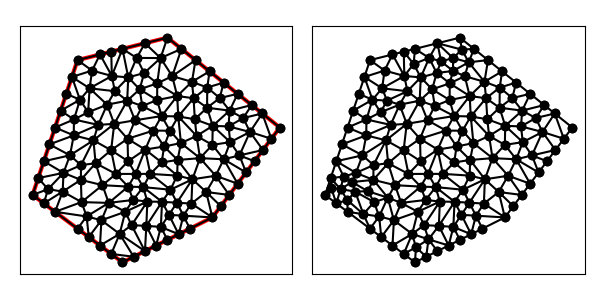

The table this chart was drawn from, first rows:
1.500000000000000000e+01, 1.100000000000000000e+01, 1.000000000000000000e+01, 1.500000000000000000e+01, 6.000000000000000000e+00, 1.400000000000000000e+01, 4.000000000000000000e+00, 8.000000000000000000e+00, 8.000000000000000000e+00, 5.000000000000000000e+00, 1.200000000000000000e+01, 7.000000000000000000e+00, 9.106398080570857090e+00, 7.706472120856286523e+00, 8.921187487052840481e+00, 8.349518296864337330e+00, 8.476253752894614024e+00, 7.778038241409712228e+00, 8.834613106839436014e+00, 7.944676219710110843e+00, 0.000000000000000000e+00, 5.000000000000000000e-01
1.500000000000000000e+01, 1.100000000000000000e+01, 1.000000000000000000e+01, 1.500000000000000000e+01, 6.000000000000000000e+00, 1.400000000000000000e+01, 4.000000000000000000e+00, 8.000000000000000000e+00, 8.000000000000000000e+00, 5.000000000000000000e+00, 1.200000000000000000e+01, 7.000000000000000000e+00, 7.062500000000000000e+00, 6.875000000000000000e+00, 6.500000000000000000e+00, 6.125000000000000000e+00, 7.000000000000000000e+00, 5.750000000000000000e+00, 6.854166666666666963e+00, 6.250000000000000000e+00, 0.000000000000000000e+00, 4.727379792492557575e-01
1.500000000000000000e+01, 1.100000000000000000e+01, 1.000000000000000000e+01, 1.500000000000000000e+01, 6.000000000000000000e+00, 1.400000000000000000e+01, 4.000000000000000000e+00, 8.000000000000000000e+00, 8.000000000000000000e+00, 5.000000000000000000e+00, 1.200000000000000000e+01, 7.000000000000000000e+00, 5.339595246864577760e+00, 8.150169095244571338e+00, 5.000000000000000000e+00, 7.250000000000000000e+00, 6.180191532258064058e+00, 7.682165658602150948e+00, 5.506595593040880310e+00, 7.694111584615574095e+00, 0.000000000000000000e+00, 3.325528714471786551e-01
1.500000000000000000e+01, 1.100000000000000000e+01, 1.000000000000000000e+01, 1.500000000000000000e+01, 6.000000000000000000e+00, 1.400000000000000000e+01, 4.000000000000000000e+00, 8.000000000000000000e+00, 8.000000000000000000e+00, 5.000000000000000000e+00, 1.200000000000000000e+01, 7.000000000000000000e+00, 7.875000000000000000e+00, 6.265625000000000000e+00, 8.125000000000000000e+00, 7.250000000000000000e+00, 7.062500000000000000e+00, 6.875000000000000000e+00, 7.687500000000000000e+00, 6.796875000000000000e+00, 0.000000000000000000e+00, 5.000000000000000000e-01
1.500000000000000000e+01, 1.100000000000000000e+01, 1.000000000000000000e+01, 1.500000000000000000e+01, 6.000000000000000000e+00, 1.400000000000000000e+01, 4.000000000000000000e+00, 8.000000000000000000e+00, 8.000000000000000000e+00, 5.000000000000000000e+00, 1.200000000000000000e+01, 7.000000000000000000e+00, 7.062500000000000000e+00, 6.875000000000000000e+00, 8.125000000000000000e+00, 7.250000000000000000e+00, 7.387852822580645018e+00, 7.645875336021505930e+00, 7.525117607526881081e+00, 7.256958445340501385e+00, 0.000000000000000000e+00, 5.000000000000000000e-01
1.500000000000000000e+01, 1.100000000000000000e+01, 1.000000000000000000e+01, 1.500000000000000000e+01, 6.000000000000000000e+00, 1.400000000000000000e+01, 4.000000000000000000e+00, 8.000000000000000000e+00, 8.000000000000000000e+00, 5.000000000000000000e+00, 1.200000000000000000e+01, 7.000000000000000000e+00, 8.405330882352942012e+00, 6.654871323529411242e+00, 9.000000000000000000e+00, 5.500000000000000000e+00, 9.062500000000000000e+00, 6.625000000000000000e+00, 8.822610294117646745e+00, 6.259957107843137969e+00, 0.000000000000000000e+00, 5.000000000000000000e-01
1.500000000000000000e+01, 1.100000000000000000e+01, 1.000000000000000000e+01, 1.500000000000000000e+01, 6.000000000000000000e+00, 1.400000000000000000e+01, 4.000000000000000000e+00, 8.000000000000000000e+00, 8.000000000000000000e+00, 5.000000000000000000e+00, 1.200000000000000000e+01, 7.000000000000000000e+00, 6.180191532258064058e+00, 7.682165658602150948e+00, 6.405792553638005593e+00, 7.042962764692317634e+00, 7.387852822580645018e+00, 7.645875336021505930e+00, 6.657945636158904001e+00, 7.457001253105325134e+00, 0.000000000000000000e+00, 4.688922988024974425e-01
1.500000000000000000e+01, 1.100000000000000000e+01, 1.000000000000000000e+01, 1.500000000000000000e+01, 6.000000000000000000e+00, 1.400000000000000000e+01, 4.000000000000000000e+00, 8.000000000000000000e+00, 8.000000000000000000e+00, 5.000000000000000000e+00, 1.200000000000000000e+01, 7.000000000000000000e+00, 8.257718038111452330e+00, 1.323095790424578944e+01, 8.764945202645744615e+00, 1.270058740117777774e+01, 8.965426095151430630e+00, 1.342517832790615628e+01, 8.662696445302875858e+00, 1.311890787777657330e+01, 0.000000000000000000e+00, 5.000000000000000000e-01
1.500000000000000000e+01, 1.100000000000000000e+01, 1.000000000000000000e+01, 1.500000000000000000e+01, 6.000000000000000000e+00, 1.400000000000000000e+01, 4.000000000000000000e+00, 8.000000000000000000e+00, 8.000000000000000000e+00, 5.000000000000000000e+00, 1.200000000000000000e+01, 7.000000000000000000e+00, 7.633790992934271991e+00, 1.116363241555532504e+01, 6.708496157973289797e+00, 1.043090834227546004e+01, 7.495003168159887430e+00, 9.991543238545443018e+00, 7.279096773022483369e+00, 1.052869466545874211e+01, 0.000000000000000000e+00, 5.000000000000000000e-01
1.500000000000000000e+01, 1.100000000000000000e+01, 1.000000000000000000e+01, 1.500000000000000000e+01, 6.000000000000000000e+00, 1.400000000000000000e+01, 4.000000000000000000e+00, 8.000000000000000000e+00, 8.000000000000000000e+00, 5.000000000000000000e+00, 1.200000000000000000e+01, 7.000000000000000000e+00, 9.760757008966136183e+00, 7.694488508033460405e+00, 1.013392857142857117e+01, 8.232142857142857650e+00, 8.921187487052840481e+00, 8.349518296864337330e+00, 9.605291022482516539e+00, 8.092049887346885129e+00, 0.000000000000000000e+00, 5.000000000000000000e-01
1.500000000000000000e+01, 1.100000000000000000e+01, 1.000000000000000000e+01, 1.500000000000000000e+01, 6.000000000000000000e+00, 1.400000000000000000e+01, 4.000000000000000000e+00, 8.000000000000000000e+00, 8.000000000000000000e+00, 5.000000000000000000e+00, 1.200000000000000000e+01, 7.000000000000000000e+00, 6.180191532258064058e+00, 7.682165658602150948e+00, 7.109375000000000000e+00, 8.434895833333333925e+00, 6.148136063228254677e+00, 8.671600854922097312e+00, 6.479234198495439578e+00, 8.262887448952527691e+00, 0.000000000000000000e+00, 4.688922988024974425e-01
1.500000000000000000e+01, 1.100000000000000000e+01, 1.000000000000000000e+01, 1.500000000000000000e+01, 6.000000000000000000e+00, 1.400000000000000000e+01, 4.000000000000000000e+00, 8.000000000000000000e+00, 8.000000000000000000e+00, 5.000000000000000000e+00, 1.200000000000000000e+01, 7.000000000000000000e+00, 9.760757008966136183e+00, 7.694488508033460405e+00, 1.042262849934162539e+01, 7.654776218610932048e+00, 1.013392857142857117e+01, 8.232142857142857650e+00, 1.010577135991211151e+01, 7.860469194595750331e+00, 0.000000000000000000e+00, 5.000000000000000000e-01
1.500000000000000000e+01, 1.100000000000000000e+01, 1.000000000000000000e+01, 1.500000000000000000e+01, 6.000000000000000000e+00, 1.400000000000000000e+01, 4.000000000000000000e+00, 8.000000000000000000e+00, 8.000000000000000000e+00, 5.000000000000000000e+00, 1.200000000000000000e+01, 7.000000000000000000e+00, 8.250000000000000000e+00, 9.500000000000000000e+00, 7.710390027461758500e+00, 8.934568437379992289e+00, 8.584712511798226586e+00, 8.936395283446309179e+00, 8.181700846419994733e+00, 9.123654573608767748e+00, 0.000000000000000000e+00, 5.000000000000000000e-01
1.500000000000000000e+01, 1.100000000000000000e+01, 1.000000000000000000e+01, 1.500000000000000000e+01, 6.000000000000000000e+00, 1.400000000000000000e+01, 4.000000000000000000e+00, 8.000000000000000000e+00, 8.000000000000000000e+00, 5.000000000000000000e+00, 1.200000000000000000e+01, 7.000000000000000000e+00, 8.584712511798226586e+00, 8.936395283446309179e+00, 7.710390027461758500e+00, 8.934568437379992289e+00, 8.252358150921660140e+00, 8.371396769393241399e+00, 8.182486896727214187e+00, 8.747453496739849399e+00, 0.000000000000000000e+00, 5.000000000000000000e-01
1.500000000000000000e+01, 1.100000000000000000e+01, 1.000000000000000000e+01, 1.500000000000000000e+01, 6.000000000000000000e+00, 1.400000000000000000e+01, 4.000000000000000000e+00, 8.000000000000000000e+00, 8.000000000000000000e+00, 5.000000000000000000e+00, 1.200000000000000000e+01, 7.000000000000000000e+00, 7.387852822580645018e+00, 7.645875336021505930e+00, 8.252358150921660140e+00, 8.371396769393241399e+00, 7.109375000000000000e+00, 8.434895833333333925e+00, 7.583195324500768386e+00, 8.150722646249361603e+00, 0.000000000000000000e+00, 5.000000000000000000e-01
1.500000000000000000e+01, 1.100000000000000000e+01, 1.000000000000000000e+01, 1.500000000000000000e+01, 6.000000000000000000e+00, 1.400000000000000000e+01, 4.000000000000000000e+00, 8.000000000000000000e+00, 8.000000000000000000e+00, 5.000000000000000000e+00, 1.200000000000000000e+01, 7.000000000000000000e+00, 7.875000000000000000e+00, 6.265625000000000000e+00, 7.062500000000000000e+00, 6.875000000000000000e+00, 7.000000000000000000e+00, 5.750000000000000000e+00, 7.312500000000000000e+00, 6.296875000000000000e+00, 0.000000000000000000e+00, 5.000000000000000000e-01
1.500000000000000000e+01, 1.100000000000000000e+01, 1.000000000000000000e+01, 1.500000000000000000e+01, 6.000000000000000000e+00, 1.400000000000000000e+01, 4.000000000000000000e+00, 8.000000000000000000e+00, 8.000000000000000000e+00, 5.000000000000000000e+00, 1.200000000000000000e+01, 7.000000000000000000e+00, 8.000000000000000000e+00, 5.000000000000000000e+00, 8.500000000000000000e+00, 5.250000000000000000e+00, 7.500000000000000000e+00, 5.375000000000000000e+00, 8.000000000000000000e+00, 5.208333333333333037e+00, 0.000000000000000000e+00, 3.469487384493947779e-01
1.500000000000000000e+01, 1.100000000000000000e+01, 1.000000000000000000e+01, 1.500000000000000000e+01, 6.000000000000000000e+00, 1.400000000000000000e+01, 4.000000000000000000e+00, 8.000000000000000000e+00, 8.000000000000000000e+00, 5.000000000000000000e+00, 1.200000000000000000e+01, 7.000000000000000000e+00, 6.405792553638005593e+00, 7.042962764692317634e+00, 6.500000000000000000e+00, 6.125000000000000000e+00, 7.062500000000000000e+00, 6.875000000000000000e+00, 6.656097517879334902e+00, 6.680987588230773433e+00, 0.000000000000000000e+00, 4.727379792492557575e-01
1.500000000000000000e+01, 1.100000000000000000e+01, 1.000000000000000000e+01, 1.500000000000000000e+01, 6.000000000000000000e+00, 1.400000000000000000e+01, 4.000000000000000000e+00, 8.000000000000000000e+00, 8.000000000000000000e+00, 5.000000000000000000e+00, 1.200000000000000000e+01, 7.000000000000000000e+00, 7.875000000000000000e+00, 6.265625000000000000e+00, 8.405330882352942012e+00, 6.654871323529411242e+00, 8.125000000000000000e+00, 7.250000000000000000e+00, 8.135110294117646745e+00, 6.723498774509804043e+00, 0.000000000000000000e+00, 5.000000000000000000e-01
1.500000000000000000e+01, 1.100000000000000000e+01, 1.000000000000000000e+01, 1.500000000000000000e+01, 6.000000000000000000e+00, 1.400000000000000000e+01, 4.000000000000000000e+00, 8.000000000000000000e+00, 8.000000000000000000e+00, 5.000000000000000000e+00, 1.200000000000000000e+01, 7.000000000000000000e+00, 7.710390027461758500e+00, 8.934568437379992289e+00, 8.250000000000000000e+00, 9.500000000000000000e+00, 7.495003168159887430e+00, 9.991543238545443018e+00, 7.818464398540548643e+00, 9.475370558641811769e+00, 0.000000000000000000e+00, 5.000000000000000000e-01
1.500000000000000000e+01, 1.100000000000000000e+01, 1.000000000000000000e+01, 1.500000000000000000e+01, 6.000000000000000000e+00, 1.400000000000000000e+01, 4.000000000000000000e+00, 8.000000000000000000e+00, 8.000000000000000000e+00, 5.000000000000000000e+00, 1.200000000000000000e+01, 7.000000000000000000e+00, 6.405792553638005593e+00, 7.042962764692317634e+00, 6.000000000000000000e+00, 6.500000000000000000e+00, 6.500000000000000000e+00, 6.125000000000000000e+00, 6.301930851212667939e+00, 6.555987588230773433e+00, 0.000000000000000000e+00, 3.150364978900051516e-01
1.500000000000000000e+01, 1.100000000000000000e+01, 1.000000000000000000e+01, 1.500000000000000000e+01, 6.000000000000000000e+00, 1.400000000000000000e+01, 4.000000000000000000e+00, 8.000000000000000000e+00, 8.000000000000000000e+00, 5.000000000000000000e+00, 1.200000000000000000e+01, 7.000000000000000000e+00, 8.125000000000000000e+00, 7.250000000000000000e+00, 8.476253752894614024e+00, 7.778038241409712228e+00, 7.387852822580645018e+00, 7.645875336021505930e+00, 7.996368858491752718e+00, 7.557971192477072719e+00, 0.000000000000000000e+00, 5.000000000000000000e-01
1.500000000000000000e+01, 1.100000000000000000e+01, 1.000000000000000000e+01, 1.500000000000000000e+01, 6.000000000000000000e+00, 1.400000000000000000e+01, 4.000000000000000000e+00, 8.000000000000000000e+00, 8.000000000000000000e+00, 5.000000000000000000e+00, 1.200000000000000000e+01, 7.000000000000000000e+00, 7.875000000000000000e+00, 6.265625000000000000e+00, 7.000000000000000000e+00, 5.750000000000000000e+00, 7.500000000000000000e+00, 5.375000000000000000e+00, 7.458333333333333037e+00, 5.796875000000000000e+00, 0.000000000000000000e+00, 4.356579323856586416e-01
1.500000000000000000e+01, 1.100000000000000000e+01, 1.000000000000000000e+01, 1.500000000000000000e+01, 6.000000000000000000e+00, 1.400000000000000000e+01, 4.000000000000000000e+00, 8.000000000000000000e+00, 8.000000000000000000e+00, 5.000000000000000000e+00, 1.200000000000000000e+01, 7.000000000000000000e+00, 7.875000000000000000e+00, 6.265625000000000000e+00, 8.500000000000000000e+00, 5.250000000000000000e+00, 9.000000000000000000e+00, 5.500000000000000000e+00, 8.458333333333333925e+00, 5.671875000000000000e+00, 0.000000000000000000e+00, 5.000000000000000000e-01
1.500000000000000000e+01, 1.100000000000000000e+01, 1.000000000000000000e+01, 1.500000000000000000e+01, 6.000000000000000000e+00, 1.400000000000000000e+01, 4.000000000000000000e+00, 8.000000000000000000e+00, 8.000000000000000000e+00, 5.000000000000000000e+00, 1.200000000000000000e+01, 7.000000000000000000e+00, 6.180191532258064058e+00, 7.682165658602150948e+00, 7.387852822580645018e+00, 7.645875336021505930e+00, 7.109375000000000000e+00, 8.434895833333333925e+00, 6.892473118279569100e+00, 7.920978942652330268e+00, 0.000000000000000000e+00, 4.688922988024974425e-01
1.500000000000000000e+01, 1.100000000000000000e+01, 1.000000000000000000e+01, 1.500000000000000000e+01, 6.000000000000000000e+00, 1.400000000000000000e+01, 4.000000000000000000e+00, 8.000000000000000000e+00, 8.000000000000000000e+00, 5.000000000000000000e+00, 1.200000000000000000e+01, 7.000000000000000000e+00, 8.125000000000000000e+00, 7.250000000000000000e+00, 8.405330882352942012e+00, 6.654871323529411242e+00, 9.106398080570857090e+00, 7.706472120856286523e+00, 8.545576320974598517e+00, 7.203781148128565626e+00, 0.000000000000000000e+00, 5.000000000000000000e-01
1.500000000000000000e+01, 1.100000000000000000e+01, 1.000000000000000000e+01, 1.500000000000000000e+01, 6.000000000000000000e+00, 1.400000000000000000e+01, 4.000000000000000000e+00, 8.000000000000000000e+00, 8.000000000000000000e+00, 5.000000000000000000e+00, 1.200000000000000000e+01, 7.000000000000000000e+00, 8.921187487052840481e+00, 8.349518296864337330e+00, 9.240212981812577553e+00, 8.937764913618890361e+00, 8.584712511798226586e+00, 8.936395283446309179e+00, 8.915370993554548207e+00, 8.741226164643178365e+00, 0.000000000000000000e+00, 5.000000000000000000e-01
1.500000000000000000e+01, 1.100000000000000000e+01, 1.000000000000000000e+01, 1.500000000000000000e+01, 6.000000000000000000e+00, 1.400000000000000000e+01, 4.000000000000000000e+00, 8.000000000000000000e+00, 8.000000000000000000e+00, 5.000000000000000000e+00, 1.200000000000000000e+01, 7.000000000000000000e+00, 7.109375000000000000e+00, 8.434895833333333925e+00, 7.710390027461758500e+00, 8.934568437379992289e+00, 6.805190799311906069e+00, 9.412066002381081375e+00, 7.208318608924554560e+00, 8.927176757698136456e+00, 0.000000000000000000e+00, 5.000000000000000000e-01
1.500000000000000000e+01, 1.100000000000000000e+01, 1.000000000000000000e+01, 1.500000000000000000e+01, 6.000000000000000000e+00, 1.400000000000000000e+01, 4.000000000000000000e+00, 8.000000000000000000e+00, 8.000000000000000000e+00, 5.000000000000000000e+00, 1.200000000000000000e+01, 7.000000000000000000e+00, 6.000000000000000000e+00, 6.500000000000000000e+00, 6.405792553638005593e+00, 7.042962764692317634e+00, 5.000000000000000000e+00, 7.250000000000000000e+00, 5.801930851212667939e+00, 6.930987588230773433e+00, 0.000000000000000000e+00, 3.150364978900051516e-01
1.500000000000000000e+01, 1.100000000000000000e+01, 1.000000000000000000e+01, 1.500000000000000000e+01, 6.000000000000000000e+00, 1.400000000000000000e+01, 4.000000000000000000e+00, 8.000000000000000000e+00, 8.000000000000000000e+00, 5.000000000000000000e+00, 1.200000000000000000e+01, 7.000000000000000000e+00, 9.707961309523810201e+00, 6.577566964285714413e+00, 1.006696428571428648e+01, 7.116071428571428825e+00, 9.760757008966136183e+00, 7.694488508033460405e+00, 9.845227534734744879e+00, 7.129375633630201214e+00, 0.000000000000000000e+00, 5.000000000000000000e-01
1.500000000000000000e+01, 1.100000000000000000e+01, 1.000000000000000000e+01, 1.500000000000000000e+01, 6.000000000000000000e+00, 1.400000000000000000e+01, 4.000000000000000000e+00, 8.000000000000000000e+00, 8.000000000000000000e+00, 5.000000000000000000e+00, 1.200000000000000000e+01, 7.000000000000000000e+00, 1.000000000000000000e+01, 6.000000000000000000e+00, 9.707961309523810201e+00, 6.577566964285714413e+00, 9.500000000000000000e+00, 5.750000000000000000e+00, 9.735987103174602808e+00, 6.109188988095238138e+00, 0.000000000000000000e+00, 5.000000000000000000e-01
1.500000000000000000e+01, 1.100000000000000000e+01, 1.000000000000000000e+01, 1.500000000000000000e+01, 6.000000000000000000e+00, 1.400000000000000000e+01, 4.000000000000000000e+00, 8.000000000000000000e+00, 8.000000000000000000e+00, 5.000000000000000000e+00, 1.200000000000000000e+01, 7.000000000000000000e+00, 6.805190799311906069e+00, 9.412066002381081375e+00, 7.710390027461758500e+00, 8.934568437379992289e+00, 7.495003168159887430e+00, 9.991543238545443018e+00, 7.336861331644517037e+00, 9.446059226102173412e+00, 0.000000000000000000e+00, 5.000000000000000000e-01
1.500000000000000000e+01, 1.100000000000000000e+01, 1.000000000000000000e+01, 1.500000000000000000e+01, 6.000000000000000000e+00, 1.400000000000000000e+01, 4.000000000000000000e+00, 8.000000000000000000e+00, 8.000000000000000000e+00, 5.000000000000000000e+00, 1.200000000000000000e+01, 7.000000000000000000e+00, 7.500000000000000000e+00, 5.375000000000000000e+00, 8.500000000000000000e+00, 5.250000000000000000e+00, 7.875000000000000000e+00, 6.265625000000000000e+00, 7.958333333333333037e+00, 5.630208333333333037e+00, 0.000000000000000000e+00, 4.356579323856586416e-01
1.500000000000000000e+01, 1.100000000000000000e+01, 1.000000000000000000e+01, 1.500000000000000000e+01, 6.000000000000000000e+00, 1.400000000000000000e+01, 4.000000000000000000e+00, 8.000000000000000000e+00, 8.000000000000000000e+00, 5.000000000000000000e+00, 1.200000000000000000e+01, 7.000000000000000000e+00, 7.109375000000000000e+00, 8.434895833333333925e+00, 8.252358150921660140e+00, 8.371396769393241399e+00, 7.710390027461758500e+00, 8.934568437379992289e+00, 7.690707726127805621e+00, 8.580287013368854687e+00, 0.000000000000000000e+00, 5.000000000000000000e-01
1.500000000000000000e+01, 1.100000000000000000e+01, 1.000000000000000000e+01, 1.500000000000000000e+01, 6.000000000000000000e+00, 1.400000000000000000e+01, 4.000000000000000000e+00, 8.000000000000000000e+00, 8.000000000000000000e+00, 5.000000000000000000e+00, 1.200000000000000000e+01, 7.000000000000000000e+00, 6.708496157973289797e+00, 1.043090834227546004e+01, 6.805190799311906069e+00, 9.412066002381081375e+00, 7.495003168159887430e+00, 9.991543238545443018e+00, 7.002896708481693544e+00, 9.944839194400660887e+00, 0.000000000000000000e+00, 5.000000000000000000e-01
1.500000000000000000e+01, 1.100000000000000000e+01, 1.000000000000000000e+01, 1.500000000000000000e+01, 6.000000000000000000e+00, 1.400000000000000000e+01, 4.000000000000000000e+00, 8.000000000000000000e+00, 8.000000000000000000e+00, 5.000000000000000000e+00, 1.200000000000000000e+01, 7.000000000000000000e+00, 6.708496157973289797e+00, 1.043090834227546004e+01, 7.633790992934271991e+00, 1.116363241555532504e+01, 6.917531074922119494e+00, 1.111753600874935977e+01, 7.086606075276560723e+00, 1.090402558886004947e+01, 0.000000000000000000e+00, 5.000000000000000000e-01
1.500000000000000000e+01, 1.100000000000000000e+01, 1.000000000000000000e+01, 1.500000000000000000e+01, 6.000000000000000000e+00, 1.400000000000000000e+01, 4.000000000000000000e+00, 8.000000000000000000e+00, 8.000000000000000000e+00, 5.000000000000000000e+00, 1.200000000000000000e+01, 7.000000000000000000e+00, 5.664293290539801795e+00, 9.762693350622917876e+00, 4.750000000000000000e+00, 1.025000000000000000e+01, 4.500000000000000000e+00, 9.500000000000000000e+00, 4.971431096846600894e+00, 9.837564450207638700e+00, 1.000000000000000000e+00, 5.000000000000000000e-01
1.500000000000000000e+01, 1.100000000000000000e+01, 1.000000000000000000e+01, 1.500000000000000000e+01, 6.000000000000000000e+00, 1.400000000000000000e+01, 4.000000000000000000e+00, 8.000000000000000000e+00, 8.000000000000000000e+00, 5.000000000000000000e+00, 1.200000000000000000e+01, 7.000000000000000000e+00, 7.109375000000000000e+00, 8.434895833333333925e+00, 6.805190799311906069e+00, 9.412066002381081375e+00, 6.148136063228254677e+00, 8.671600854922097312e+00, 6.687567287513386027e+00, 8.839520896878838130e+00, 0.000000000000000000e+00, 5.000000000000000000e-01
1.500000000000000000e+01, 1.100000000000000000e+01, 1.000000000000000000e+01, 1.500000000000000000e+01, 6.000000000000000000e+00, 1.400000000000000000e+01, 4.000000000000000000e+00, 8.000000000000000000e+00, 8.000000000000000000e+00, 5.000000000000000000e+00, 1.200000000000000000e+01, 7.000000000000000000e+00, 1.145062077497179587e+01, 9.637185240100208716e+00, 1.111060906359226053e+01, 8.696822094170473250e+00, 1.214534836420658337e+01, 8.854337757408282883e+00, 1.156885940092354836e+01, 9.062781697226320432e+00, 0.000000000000000000e+00, 5.000000000000000000e-01
1.500000000000000000e+01, 1.100000000000000000e+01, 1.000000000000000000e+01, 1.500000000000000000e+01, 6.000000000000000000e+00, 1.400000000000000000e+01, 4.000000000000000000e+00, 8.000000000000000000e+00, 8.000000000000000000e+00, 5.000000000000000000e+00, 1.200000000000000000e+01, 7.000000000000000000e+00, 7.633790992934271991e+00, 1.116363241555532504e+01, 8.559578319523188483e+00, 1.132243839570761779e+01, 8.209402320377796158e+00, 1.219403364754605512e+01, 8.134257210945085248e+00, 1.156003481960299872e+01, 0.000000000000000000e+00, 5.000000000000000000e-01
1.500000000000000000e+01, 1.100000000000000000e+01, 1.000000000000000000e+01, 1.500000000000000000e+01, 6.000000000000000000e+00, 1.400000000000000000e+01, 4.000000000000000000e+00, 8.000000000000000000e+00, 8.000000000000000000e+00, 5.000000000000000000e+00, 1.200000000000000000e+01, 7.000000000000000000e+00, 7.387852822580645018e+00, 7.645875336021505930e+00, 6.405792553638005593e+00, 7.042962764692317634e+00, 7.062500000000000000e+00, 6.875000000000000000e+00, 6.952048458739549908e+00, 7.187946033571274818e+00, 0.000000000000000000e+00, 5.000000000000000000e-01
1.500000000000000000e+01, 1.100000000000000000e+01, 1.000000000000000000e+01, 1.500000000000000000e+01, 6.000000000000000000e+00, 1.400000000000000000e+01, 4.000000000000000000e+00, 8.000000000000000000e+00, 8.000000000000000000e+00, 5.000000000000000000e+00, 1.200000000000000000e+01, 7.000000000000000000e+00, 5.000000000000000000e+00, 7.250000000000000000e+00, 6.405792553638005593e+00, 7.042962764692317634e+00, 6.180191532258064058e+00, 7.682165658602150948e+00, 5.861994695298689884e+00, 7.325042807764822861e+00, 0.000000000000000000e+00, 4.688922988024974425e-01
1.500000000000000000e+01, 1.100000000000000000e+01, 1.000000000000000000e+01, 1.500000000000000000e+01, 6.000000000000000000e+00, 1.400000000000000000e+01, 4.000000000000000000e+00, 8.000000000000000000e+00, 8.000000000000000000e+00, 5.000000000000000000e+00, 1.200000000000000000e+01, 7.000000000000000000e+00, 9.000000000000000000e+00, 5.500000000000000000e+00, 8.405330882352942012e+00, 6.654871323529411242e+00, 7.875000000000000000e+00, 6.265625000000000000e+00, 8.426776960784314596e+00, 6.140165441176471006e+00, 0.000000000000000000e+00, 5.000000000000000000e-01
1.500000000000000000e+01, 1.100000000000000000e+01, 1.000000000000000000e+01, 1.500000000000000000e+01, 6.000000000000000000e+00, 1.400000000000000000e+01, 4.000000000000000000e+00, 8.000000000000000000e+00, 8.000000000000000000e+00, 5.000000000000000000e+00, 1.200000000000000000e+01, 7.000000000000000000e+00, 9.106398080570857090e+00, 7.706472120856286523e+00, 8.405330882352942012e+00, 6.654871323529411242e+00, 9.062500000000000000e+00, 6.625000000000000000e+00, 8.858076320974598517e+00, 6.995447814795231700e+00, 0.000000000000000000e+00, 5.000000000000000000e-01
1.500000000000000000e+01, 1.100000000000000000e+01, 1.000000000000000000e+01, 1.500000000000000000e+01, 6.000000000000000000e+00, 1.400000000000000000e+01, 4.000000000000000000e+00, 8.000000000000000000e+00, 8.000000000000000000e+00, 5.000000000000000000e+00, 1.200000000000000000e+01, 7.000000000000000000e+00, 1.106699263951714762e+01, 7.616114370200401495e+00, 1.071133609693875677e+01, 7.077394238945548643e+00, 1.200000000000000000e+01, 7.000000000000000000e+00, 1.125944291215196813e+01, 7.231169536381983676e+00, 0.000000000000000000e+00, 5.000000000000000000e-01
1.500000000000000000e+01, 1.100000000000000000e+01, 1.000000000000000000e+01, 1.500000000000000000e+01, 6.000000000000000000e+00, 1.400000000000000000e+01, 4.000000000000000000e+00, 8.000000000000000000e+00, 8.000000000000000000e+00, 5.000000000000000000e+00, 1.200000000000000000e+01, 7.000000000000000000e+00, 9.062500000000000000e+00, 6.625000000000000000e+00, 9.000000000000000000e+00, 5.500000000000000000e+00, 9.500000000000000000e+00, 5.750000000000000000e+00, 9.187500000000000000e+00, 5.958333333333333037e+00, 0.000000000000000000e+00, 5.000000000000000000e-01
1.500000000000000000e+01, 1.100000000000000000e+01, 1.000000000000000000e+01, 1.500000000000000000e+01, 6.000000000000000000e+00, 1.400000000000000000e+01, 4.000000000000000000e+00, 8.000000000000000000e+00, 8.000000000000000000e+00, 5.000000000000000000e+00, 1.200000000000000000e+01, 7.000000000000000000e+00, 1.050000000000000000e+01, 6.250000000000000000e+00, 1.071133609693875677e+01, 7.077394238945548643e+00, 1.006696428571428648e+01, 7.116071428571428825e+00, 1.042610012755101501e+01, 6.814488555838991601e+00, 0.000000000000000000e+00, 5.000000000000000000e-01
1.500000000000000000e+01, 1.100000000000000000e+01, 1.000000000000000000e+01, 1.500000000000000000e+01, 6.000000000000000000e+00, 1.400000000000000000e+01, 4.000000000000000000e+00, 8.000000000000000000e+00, 8.000000000000000000e+00, 5.000000000000000000e+00, 1.200000000000000000e+01, 7.000000000000000000e+00, 9.760757008966136183e+00, 7.694488508033460405e+00, 9.062500000000000000e+00, 6.625000000000000000e+00, 9.707961309523810201e+00, 6.577566964285714413e+00, 9.510406106163316053e+00, 6.965685157439724939e+00, 0.000000000000000000e+00, 5.000000000000000000e-01
1.500000000000000000e+01, 1.100000000000000000e+01, 1.000000000000000000e+01, 1.500000000000000000e+01, 6.000000000000000000e+00, 1.400000000000000000e+01, 4.000000000000000000e+00, 8.000000000000000000e+00, 8.000000000000000000e+00, 5.000000000000000000e+00, 1.200000000000000000e+01, 7.000000000000000000e+00, 9.760757008966136183e+00, 7.694488508033460405e+00, 1.006696428571428648e+01, 7.116071428571428825e+00, 1.042262849934162539e+01, 7.654776218610932048e+00, 1.008344993134068268e+01, 7.488445385071941018e+00, 0.000000000000000000e+00, 5.000000000000000000e-01
1.500000000000000000e+01, 1.100000000000000000e+01, 1.000000000000000000e+01, 1.500000000000000000e+01, 6.000000000000000000e+00, 1.400000000000000000e+01, 4.000000000000000000e+00, 8.000000000000000000e+00, 8.000000000000000000e+00, 5.000000000000000000e+00, 1.200000000000000000e+01, 7.000000000000000000e+00, 7.661607496819965668e+00, 1.261621881387885580e+01, 7.317217144562815356e+00, 1.201645655376206179e+01, 8.209402320377796158e+00, 1.219403364754605512e+01, 7.729408987253525432e+00, 1.227556967172898972e+01, 0.000000000000000000e+00, 5.000000000000000000e-01
1.500000000000000000e+01, 1.100000000000000000e+01, 1.000000000000000000e+01, 1.500000000000000000e+01, 6.000000000000000000e+00, 1.400000000000000000e+01, 4.000000000000000000e+00, 8.000000000000000000e+00, 8.000000000000000000e+00, 5.000000000000000000e+00, 1.200000000000000000e+01, 7.000000000000000000e+00, 6.917531074922119494e+00, 1.111753600874935977e+01, 5.840610871704603468e+00, 1.135848577983968433e+01, 5.832425522034306198e+00, 1.064993967236735806e+01, 6.196855822887009424e+00, 1.104198715365213523e+01, 0.000000000000000000e+00, 5.000000000000000000e-01
1.500000000000000000e+01, 1.100000000000000000e+01, 1.000000000000000000e+01, 1.500000000000000000e+01, 6.000000000000000000e+00, 1.400000000000000000e+01, 4.000000000000000000e+00, 8.000000000000000000e+00, 8.000000000000000000e+00, 5.000000000000000000e+00, 1.200000000000000000e+01, 7.000000000000000000e+00, 9.240212981812577553e+00, 8.937764913618890361e+00, 9.745290709891378356e+00, 9.446773402344776471e+00, 9.011064944013446265e+00, 1.001967926991650515e+01, 9.332189545239133466e+00, 9.468072528626723994e+00, 0.000000000000000000e+00, 5.000000000000000000e-01
1.500000000000000000e+01, 1.100000000000000000e+01, 1.000000000000000000e+01, 1.500000000000000000e+01, 6.000000000000000000e+00, 1.400000000000000000e+01, 4.000000000000000000e+00, 8.000000000000000000e+00, 8.000000000000000000e+00, 5.000000000000000000e+00, 1.200000000000000000e+01, 7.000000000000000000e+00, 9.240212981812577553e+00, 8.937764913618890361e+00, 1.043391462074557374e+01, 8.860372489538326235e+00, 9.745290709891378356e+00, 9.446773402344776471e+00, 9.806472770816510476e+00, 9.081636935167331615e+00, 0.000000000000000000e+00, 5.000000000000000000e-01
1.500000000000000000e+01, 1.100000000000000000e+01, 1.000000000000000000e+01, 1.500000000000000000e+01, 6.000000000000000000e+00, 1.400000000000000000e+01, 4.000000000000000000e+00, 8.000000000000000000e+00, 8.000000000000000000e+00, 5.000000000000000000e+00, 1.200000000000000000e+01, 7.000000000000000000e+00, 8.559578319523188483e+00, 1.132243839570761779e+01, 8.224235402056956801e+00, 1.049945595181307390e+01, 9.379610195048000421e+00, 1.086434535218038810e+01, 8.721141305542715827e+00, 1.089541323323369149e+01, 0.000000000000000000e+00, 5.000000000000000000e-01
1.500000000000000000e+01, 1.100000000000000000e+01, 1.000000000000000000e+01, 1.500000000000000000e+01, 6.000000000000000000e+00, 1.400000000000000000e+01, 4.000000000000000000e+00, 8.000000000000000000e+00, 8.000000000000000000e+00, 5.000000000000000000e+00, 1.200000000000000000e+01, 7.000000000000000000e+00, 7.526601012548026048e+00, 1.329452017212070736e+01, 8.257718038111452330e+00, 1.323095790424578944e+01, 8.000000000000000000e+00, 1.450000000000000000e+01, 7.928106350219825238e+00, 1.367515935878883226e+01, 1.000000000000000000e+00, 3.921000943833464758e-01
1.500000000000000000e+01, 1.100000000000000000e+01, 1.000000000000000000e+01, 1.500000000000000000e+01, 6.000000000000000000e+00, 1.400000000000000000e+01, 4.000000000000000000e+00, 8.000000000000000000e+00, 8.000000000000000000e+00, 5.000000000000000000e+00, 1.200000000000000000e+01, 7.000000000000000000e+00, 7.633790992934271991e+00, 1.116363241555532504e+01, 8.224235402056956801e+00, 1.049945595181307390e+01, 8.559578319523188483e+00, 1.132243839570761779e+01, 8.139201571504806054e+00, 1.099517558769200498e+01, 0.000000000000000000e+00, 5.000000000000000000e-01
1.500000000000000000e+01, 1.100000000000000000e+01, 1.000000000000000000e+01, 1.500000000000000000e+01, 6.000000000000000000e+00, 1.400000000000000000e+01, 4.000000000000000000e+00, 8.000000000000000000e+00, 8.000000000000000000e+00, 5.000000000000000000e+00, 1.200000000000000000e+01, 7.000000000000000000e+00, 6.538041010884829696e+00, 1.274465167548702382e+01, 6.471952302630529452e+00, 1.168021949575987684e+01, 7.317217144562815356e+00, 1.201645655376206179e+01, 6.775736819359391205e+00, 1.214710924166965356e+01, 0.000000000000000000e+00, 4.042772943825540533e-01
1.500000000000000000e+01, 1.100000000000000000e+01, 1.000000000000000000e+01, 1.500000000000000000e+01, 6.000000000000000000e+00, 1.400000000000000000e+01, 4.000000000000000000e+00, 8.000000000000000000e+00, 8.000000000000000000e+00, 5.000000000000000000e+00, 1.200000000000000000e+01, 7.000000000000000000e+00, 6.154843942416309055e+00, 9.327401250501170082e+00, 6.148136063228254677e+00, 8.671600854922097312e+00, 6.805190799311906069e+00, 9.412066002381081375e+00, 6.369390268318823267e+00, 9.137022702601448998e+00, 0.000000000000000000e+00, 5.000000000000000000e-01
1.500000000000000000e+01, 1.100000000000000000e+01, 1.000000000000000000e+01, 1.500000000000000000e+01, 6.000000000000000000e+00, 1.400000000000000000e+01, 4.000000000000000000e+00, 8.000000000000000000e+00, 8.000000000000000000e+00, 5.000000000000000000e+00, 1.200000000000000000e+01, 7.000000000000000000e+00, 6.148136063228254677e+00, 8.671600854922097312e+00, 5.375638501136645431e+00, 8.981864164792847660e+00, 5.339595246864577760e+00, 8.150169095244571338e+00, 5.621123270409825068e+00, 8.601211371653171511e+00, 0.000000000000000000e+00, 3.325528714471786551e-01
1.500000000000000000e+01, 1.100000000000000000e+01, 1.000000000000000000e+01, 1.500000000000000000e+01, 6.000000000000000000e+00, 1.400000000000000000e+01, 4.000000000000000000e+00, 8.000000000000000000e+00, 8.000000000000000000e+00, 5.000000000000000000e+00, 1.200000000000000000e+01, 7.000000000000000000e+00, 4.688607997723272192e+00, 8.257190666160727943e+00, 5.375638501136645431e+00, 8.981864164792847660e+00, 4.250000000000000000e+00, 8.750000000000000000e+00, 4.771415499619972245e+00, 8.663018276984525201e+00, 1.000000000000000000e+00, 2.040455480914083186e-01
1.500000000000000000e+01, 1.100000000000000000e+01, 1.000000000000000000e+01, 1.500000000000000000e+01, 6.000000000000000000e+00, 1.400000000000000000e+01, 4.000000000000000000e+00, 8.000000000000000000e+00, 8.000000000000000000e+00, 5.000000000000000000e+00, 1.200000000000000000e+01, 7.000000000000000000e+00, 6.708496157973289797e+00, 1.043090834227546004e+01, 5.664293290539801795e+00, 9.762693350622917876e+00, 6.154843942416309055e+00, 9.327401250501170082e+00, 6.175877796976467771e+00, 9.840334314466515409e+00, 0.000000000000000000e+00, 5.000000000000000000e-01
... 154 more rows
